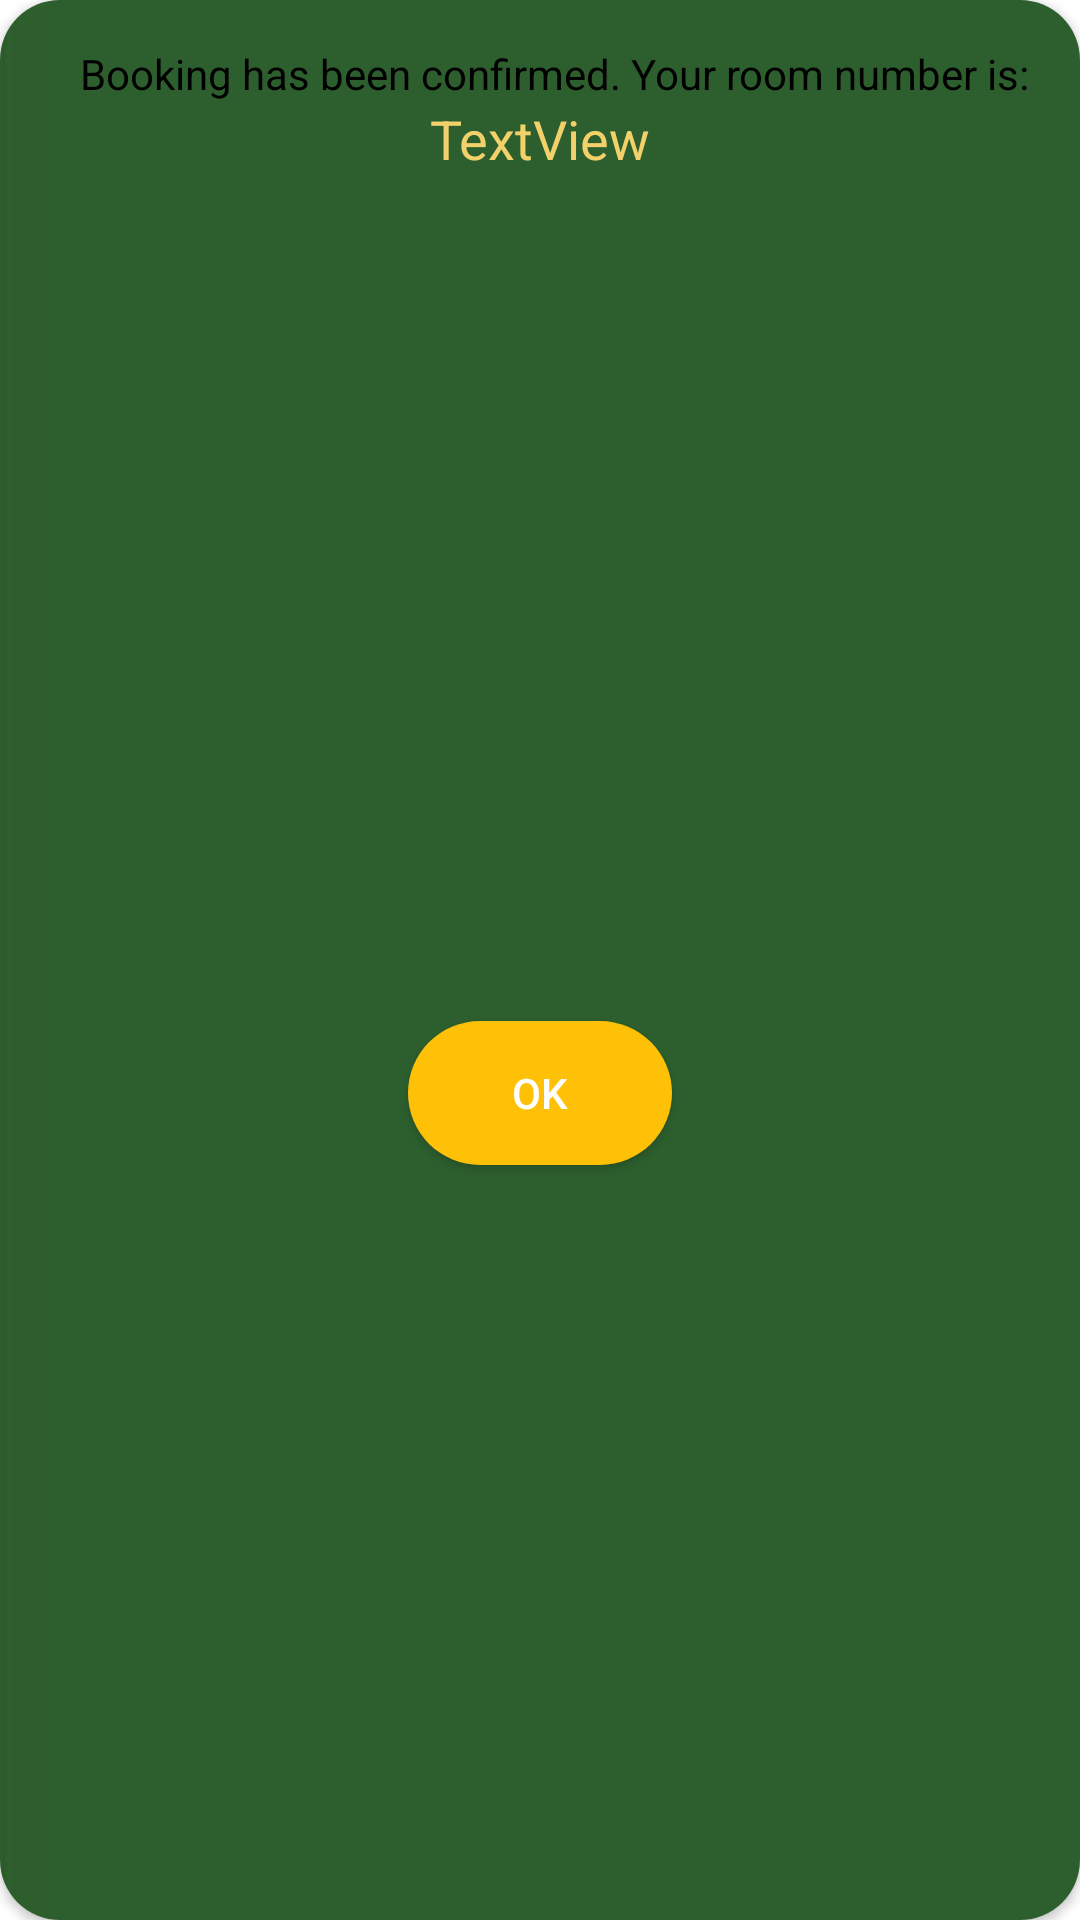

Produce the Android XML layout that renders to this screen, including the resource entries it uses.
<!-- AndroidManifest.xml: application theme Theme.HotelCheckIn -->
<!-- res/layout/activity_booking_confirmation.xml -->
<?xml version="1.0" encoding="utf-8"?>
<androidx.constraintlayout.widget.ConstraintLayout xmlns:android="http://schemas.android.com/apk/res/android"
    xmlns:tools="http://schemas.android.com/tools"
    android:layout_width="300dp"
    xmlns:app="http://schemas.android.com/apk/res-auto"
    android:layout_gravity="center"
    android:layout_height="wrap_content">

    <androidx.cardview.widget.CardView
        android:layout_width="match_parent"
        android:layout_height="match_parent"
        app:cardCornerRadius="20dp"
        app:layout_constraintBottom_toBottomOf="parent"
        app:layout_constraintEnd_toEndOf="parent"
        app:layout_constraintStart_toStartOf="parent"
        app:layout_constraintTop_toTopOf="parent">

        <androidx.constraintlayout.widget.ConstraintLayout
            android:layout_width="match_parent"
            android:background="@drawable/green"
            android:layout_height="match_parent">


            <ImageView
                android:id="@+id/closeImageView"
                android:layout_width="wrap_content"
                android:layout_height="wrap_content"
                android:layout_marginTop="5dp"
                android:layout_marginEnd="5dp"
                app:layout_constraintEnd_toEndOf="parent"
                app:layout_constraintTop_toTopOf="parent"
                app:srcCompat="@drawable/ic_close" />

            <TextView
                android:id="@+id/textView"
                android:layout_width="wrap_content"
                android:layout_height="wrap_content"
                android:layout_marginTop="10dp"
                android:paddingLeft="10dp"
                android:text="@string/booking_confirmation_msg"
                android:textColor="@color/black"
                app:layout_constraintEnd_toEndOf="parent"
                app:layout_constraintStart_toStartOf="parent"
                app:layout_constraintTop_toBottomOf="@+id/closeImageView" />

            <TextView
                android:id="@+id/bookingRoomNumber"
                android:layout_width="wrap_content"
                android:layout_height="wrap_content"
                android:text="TextView"
                android:textColor="#F2D16B"
                android:textSize="18dp"
                app:layout_constraintEnd_toEndOf="parent"
                app:layout_constraintStart_toStartOf="parent"
                app:layout_constraintTop_toBottomOf="@+id/textView" />

            <androidx.appcompat.widget.AppCompatButton
                android:id="@+id/okButton"
                android:layout_width="wrap_content"
                android:layout_height="wrap_content"
                android:layout_marginTop="30dp"
                android:background="@drawable/button_bg"
                android:backgroundTint="@null"
                android:text="OK"
                android:textColor="@color/white"
                app:layout_constraintBottom_toBottomOf="parent"
                app:layout_constraintEnd_toEndOf="parent"
                app:layout_constraintStart_toStartOf="parent"
                app:layout_constraintTop_toBottomOf="@+id/bookingRoomNumber" />
        </androidx.constraintlayout.widget.ConstraintLayout>

    </androidx.cardview.widget.CardView>


</androidx.constraintlayout.widget.ConstraintLayout>
<!-- resources referenced by this layout -->
<resources>
  <color name="black">#FF000000</color>
  <color name="white">#FFFFFFFF</color>
  <!-- drawable button_bg (drawable) -->
  <?xml version="1.0" encoding="utf-8"?>
  <selector xmlns:android="http://schemas.android.com/apk/res/android">
      <item>
          <shape>
              <solid android:color="@color/yellow"/>
              <corners android:radius="45dp"/>
          </shape>
      </item>
  </selector>
  <!-- drawable green: jpg bitmap (drawable, 21199 bytes) -->
  <string name="booking_confirmation_msg">Booking has been confirmed. Your room number is:</string>
  <style name="Theme.HotelCheckIn" parent="Theme.MaterialComponents.DayNight.DarkActionBar">
          
          <item name="colorPrimary">@color/forest_green</item>
          <item name="colorPrimaryVariant">@color/purple_700</item>
          <item name="colorOnPrimary">@color/white</item>
          
          <item name="colorSecondary">@color/teal_200</item>
          <item name="colorSecondaryVariant">@color/teal_700</item>
          <item name="colorOnSecondary">@color/black</item>
          
          <item name="android:statusBarColor" tools:targetApi="l">?attr/colorPrimaryVariant</item>
          
      </style>
  <color name="yellow">#FFC107</color>
  <color name="forest_green">#015249</color>
  <color name="purple_700">#FF3700B3</color>
  <color name="teal_200">#57BC90</color>
  <color name="teal_700">#FF018786</color>
</resources>
